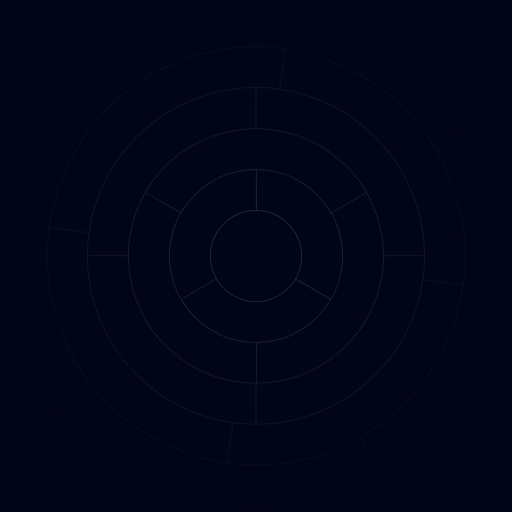
t = 0.00 s
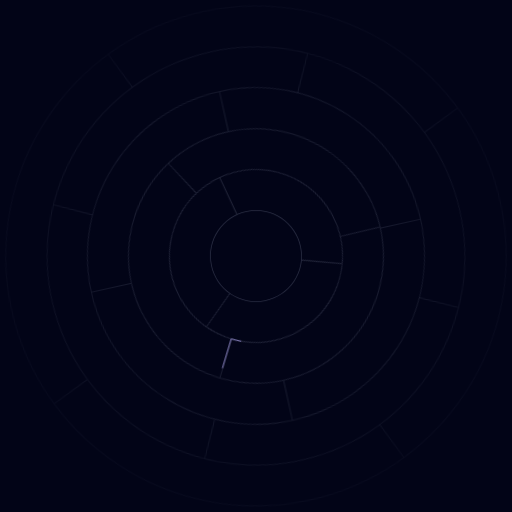
t = 1.67 s
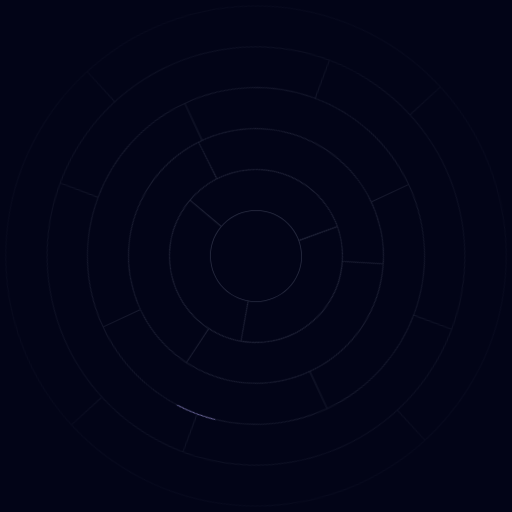
t = 3.33 s
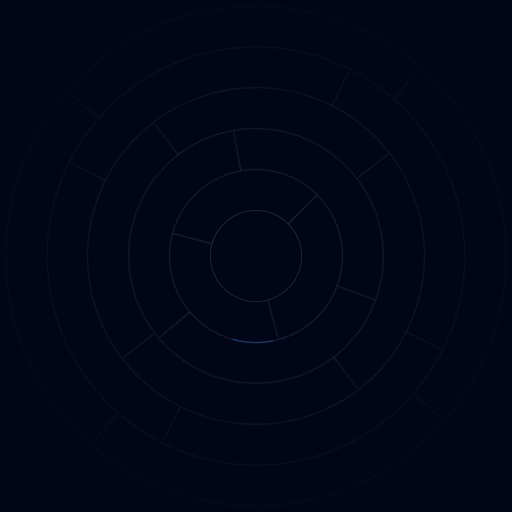
t = 5.00 s
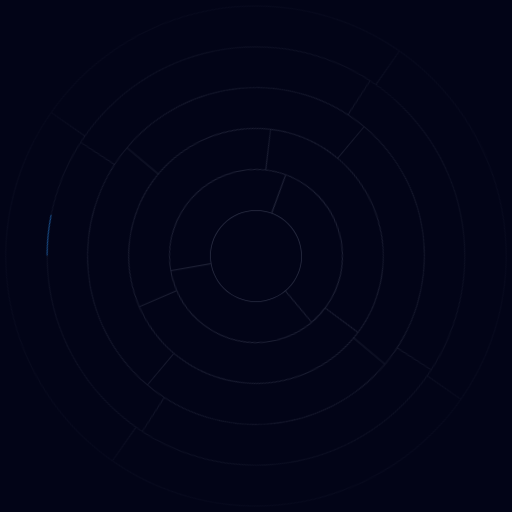
t = 6.67 s
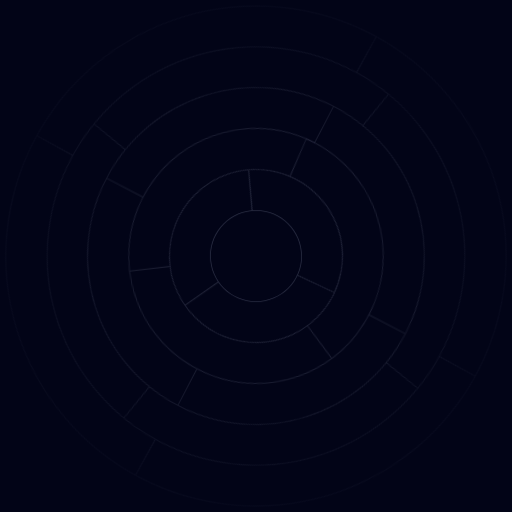
t = 8.33 s

The animated SVG that drew these frames (rendered in a browser with its animation timeline set to each time). Animation: 28 CSS @keyframes rules; frames cover the first 8.33 s, repeats indefinitely.

<svg xmlns="http://www.w3.org/2000/svg" viewBox="0 0 3000 3000" style="background: #020417">
<style>
  /* <![CDATA[ */

  #c2--360 {
    animation: c2--360 24s linear infinite;
  }

  @keyframes c2--360 {
    0% {
      transform: translate(1500px, 1500px) rotate(0deg) translate(-1500px, -1500px);
    }
    100% {
      transform: translate(1500px, 1500px) rotate(-360deg) translate(-1500px, -1500px);
    }
  }

  #c3-240 {
    animation: c3-240 24s linear infinite;
  }

  @keyframes c3-240 {
    0% {
      transform: translate(1500px, 1500px) rotate(0deg) translate(-1500px, -1500px);
    }
    100% {
      transform: translate(1500px, 1500px) rotate(240deg) translate(-1500px, -1500px);
    }
  }

  #c4--180 {
    animation: c4--180 24s linear infinite;
  }

  @keyframes c4--180 {
    0% {
      transform: translate(1500px, 1500px) rotate(0deg) translate(-1500px, -1500px);
    }
    100% {
      transform: translate(1500px, 1500px) rotate(-180deg) translate(-1500px, -1500px);
    }
  }

  #c5-90 {
    animation: c5-90 24s linear infinite;
  }

  @keyframes c5-90 {
    0% {
      transform: translate(1500px, 1500px) rotate(0deg) translate(-1500px, -1500px);
    }
    100% {
      transform: translate(1500px, 1500px) rotate(90deg) translate(-1500px, -1500px);
    }
  }

  #c6--90 {
    animation: c6--90 24s linear infinite;
  }

  @keyframes c6--90 {
    0% {
      transform: translate(1500px, 1500px) rotate(0deg) translate(-1500px, -1500px);
    }
    100% {
      transform: translate(1500px, 1500px) rotate(-90deg) translate(-1500px, -1500px);
    }
  }

  #c1-c2-c {
    stroke-dasharray: 240 1876;
    stroke-dashoffset: 2356;
    animation: c1-c2-c 24s linear infinite;
  }

  @keyframes c1-c2-c {
    0% {
      stroke-dashoffset: 2356;
    }
    4.3%, 100% {
      stroke-dashoffset: 4472;
    }
    0%, 4.3%, 100% {
      opacity: 0;
    }
    1%, 3.3% {
      opacity: 1;
    }
    0% {
      transform: translate(1500px, 1500px) rotate(0deg) translate(-1500px, -1500px);
    }
    100% {
      transform: translate(1500px, 1500px) rotate(-360deg) translate(-1500px, -1500px);
    }
  }

  #c3-c2-cc {
    stroke-dasharray: 240 2211;
    stroke-dashoffset: 2691;
    animation: c3-c2-cc 24s linear infinite;
  }

  @keyframes c3-c2-cc {
    0%, 4.3% {
      stroke-dashoffset: 2691;
    }
    8.7%, 100% {
      stroke-dashoffset: 240;
    }
    0%, 4.3%, 8.7%, 100% {
      opacity: 0;
    }
    5.3%, 7.7% {
      opacity: 1;
    }
    0% {
      transform: translate(1500px, 1500px) rotate(0deg) translate(-1500px, -1500px);
    }
    100% {
      transform: translate(1500px, 1500px) rotate(240deg) translate(-1500px, -1500px);
    }
  }

  #c4-c3-c {
    stroke-dasharray: 240 2967;
    stroke-dashoffset: 3447;
    animation: c4-c3-c 24s linear infinite;
  }

  @keyframes c4-c3-c {
    0%, 8.7% {
      stroke-dashoffset: 3447;
    }
    13.0%, 100% {
      stroke-dashoffset: 6654;
    }
    0%, 8.7%, 13.0%, 100% {
      opacity: 0;
    }
    9.7%, 12.0% {
      opacity: 1;
    }
    0% {
      transform: translate(1500px, 1500px) rotate(0deg) translate(-1500px, -1500px);
    }
    100% {
      transform: translate(1500px, 1500px) rotate(-180deg) translate(-1500px, -1500px);
    }
  }

  #c4-cc {
    stroke-dasharray: 240 1553;
    stroke-dashoffset: 2033;
    animation: c4-cc 24s linear infinite;
  }

  @keyframes c4-cc {
    0%, 13.0% {
      stroke-dashoffset: 2033;
    }
    17.4%, 100% {
      stroke-dashoffset: 240;
    }
    0%, 13.0%, 17.4%, 100% {
      opacity: 0;
    }
    14.0%, 16.4% {
      opacity: 1;
    }
    0% {
      transform: translate(1500px, 1500px) rotate(0deg) translate(-1500px, -1500px);
    }
    100% {
      transform: translate(1500px, 1500px) rotate(-180deg) translate(-1500px, -1500px);
    }
  }

  #c3-c2-2-cc {
    stroke-dasharray: 240 2211;
    stroke-dashoffset: 2691;
    animation: c3-c2-2-cc 24s linear infinite;
  }

  @keyframes c3-c2-2-cc {
    0%, 17.4% {
      stroke-dashoffset: 2691;
    }
    21.7%, 100% {
      stroke-dashoffset: 240;
    }
    0%, 17.4%, 21.7%, 100% {
      opacity: 0;
    }
    18.4%, 20.7% {
      opacity: 1;
    }
    0% {
      transform: translate(1500px, 1500px) rotate(0deg) translate(-1500px, -1500px);
    }
    100% {
      transform: translate(1500px, 1500px) rotate(240deg) translate(-1500px, -1500px);
    }
  }

  #c2-c1-cc {
    stroke-dasharray: 240 1277;
    stroke-dashoffset: 1757;
    animation: c2-c1-cc 24s linear infinite;
  }

  @keyframes c2-c1-cc {
    0%, 21.7% {
      stroke-dashoffset: 1757;
    }
    26.1%, 100% {
      stroke-dashoffset: 240;
    }
    0%, 21.7%, 26.1%, 100% {
      opacity: 0;
    }
    22.7%, 25.1% {
      opacity: 1;
    }
    0% {
      transform: translate(1500px, 1500px) rotate(0deg) translate(-1500px, -1500px);
    }
    100% {
      transform: translate(1500px, 1500px) rotate(-360deg) translate(-1500px, -1500px);
    }
  }

  #c5-c4-c {
    stroke-dasharray: 240 3131;
    stroke-dashoffset: 3611;
    animation: c5-c4-c 24s linear infinite;
  }

  @keyframes c5-c4-c {
    0%, 26.1% {
      stroke-dashoffset: 3611;
    }
    30.4%, 100% {
      stroke-dashoffset: 6982;
    }
    0%, 26.1%, 30.4%, 100% {
      opacity: 0;
    }
    27.1%, 29.4% {
      opacity: 1;
    }
    0% {
      transform: translate(1500px, 1500px) rotate(0deg) translate(-1500px, -1500px);
    }
    100% {
      transform: translate(1500px, 1500px) rotate(90deg) translate(-1500px, -1500px);
    }
  }

  #c4-c3-2-c {
    stroke-dasharray: 240 2967;
    stroke-dashoffset: 3447;
    animation: c4-c3-2-c 24s linear infinite;
  }

  @keyframes c4-c3-2-c {
    0%, 30.4% {
      stroke-dashoffset: 3447;
    }
    34.8%, 100% {
      stroke-dashoffset: 6654;
    }
    0%, 30.4%, 34.8%, 100% {
      opacity: 0;
    }
    31.4%, 33.8% {
      opacity: 1;
    }
    0% {
      transform: translate(1500px, 1500px) rotate(0deg) translate(-1500px, -1500px);
    }
    100% {
      transform: translate(1500px, 1500px) rotate(-180deg) translate(-1500px, -1500px);
    }
  }

  #c4-2-cc {
    stroke-dasharray: 240 1553;
    stroke-dashoffset: 2033;
    animation: c4-2-cc 24s linear infinite;
  }

  @keyframes c4-2-cc {
    0%, 34.8% {
      stroke-dashoffset: 2033;
    }
    39.1%, 100% {
      stroke-dashoffset: 240;
    }
    0%, 34.8%, 39.1%, 100% {
      opacity: 0;
    }
    35.8%, 38.1% {
      opacity: 1;
    }
    0% {
      transform: translate(1500px, 1500px) rotate(0deg) translate(-1500px, -1500px);
    }
    100% {
      transform: translate(1500px, 1500px) rotate(-180deg) translate(-1500px, -1500px);
    }
  }

  #c3-c2-3-cc {
    stroke-dasharray: 240 2211;
    stroke-dashoffset: 2691;
    animation: c3-c2-3-cc 24s linear infinite;
  }

  @keyframes c3-c2-3-cc {
    0%, 39.1% {
      stroke-dashoffset: 2691;
    }
    43.5%, 100% {
      stroke-dashoffset: 240;
    }
    0%, 39.1%, 43.5%, 100% {
      opacity: 0;
    }
    40.1%, 42.5% {
      opacity: 1;
    }
    0% {
      transform: translate(1500px, 1500px) rotate(0deg) translate(-1500px, -1500px);
    }
    100% {
      transform: translate(1500px, 1500px) rotate(240deg) translate(-1500px, -1500px);
    }
  }

  #c4-c5-cc {
    stroke-dasharray: 240 2968;
    stroke-dashoffset: 3448;
    animation: c4-c5-cc 24s linear infinite;
  }

  @keyframes c4-c5-cc {
    0%, 43.5% {
      stroke-dashoffset: 3448;
    }
    47.8%, 100% {
      stroke-dashoffset: 240;
    }
    0%, 43.5%, 47.8%, 100% {
      opacity: 0;
    }
    44.5%, 46.8% {
      opacity: 1;
    }
    0% {
      transform: translate(1500px, 1500px) rotate(0deg) translate(-1500px, -1500px);
    }
    100% {
      transform: translate(1500px, 1500px) rotate(90deg) translate(-1500px, -1500px);
    }
  }

  #c3-c2-4-cc {
    stroke-dasharray: 240 2211;
    stroke-dashoffset: 2691;
    animation: c3-c2-4-cc 24s linear infinite;
  }

  @keyframes c3-c2-4-cc {
    0%, 47.8% {
      stroke-dashoffset: 2691;
    }
    52.2%, 100% {
      stroke-dashoffset: 240;
    }
    0%, 47.8%, 52.2%, 100% {
      opacity: 0;
    }
    48.8%, 51.2% {
      opacity: 1;
    }
    0% {
      transform: translate(1500px, 1500px) rotate(0deg) translate(-1500px, -1500px);
    }
    100% {
      transform: translate(1500px, 1500px) rotate(240deg) translate(-1500px, -1500px);
    }
  }

  #c5-c4-2-c {
    stroke-dasharray: 240 3131;
    stroke-dashoffset: 3611;
    animation: c5-c4-2-c 24s linear infinite;
  }

  @keyframes c5-c4-2-c {
    0%, 52.2% {
      stroke-dashoffset: 3611;
    }
    56.5%, 100% {
      stroke-dashoffset: 6982;
    }
    0%, 52.2%, 56.5%, 100% {
      opacity: 0;
    }
    53.2%, 55.5% {
      opacity: 1;
    }
    0% {
      transform: translate(1500px, 1500px) rotate(0deg) translate(-1500px, -1500px);
    }
    100% {
      transform: translate(1500px, 1500px) rotate(90deg) translate(-1500px, -1500px);
    }
  }

  #c1-c2-2-c {
    stroke-dasharray: 240 1876;
    stroke-dashoffset: 2356;
    animation: c1-c2-2-c 24s linear infinite;
  }

  @keyframes c1-c2-2-c {
    0%, 56.5% {
      stroke-dashoffset: 2356;
    }
    60.9%, 100% {
      stroke-dashoffset: 4472;
    }
    0%, 56.5%, 60.9%, 100% {
      opacity: 0;
    }
    57.5%, 59.9% {
      opacity: 1;
    }
    0% {
      transform: translate(1500px, 1500px) rotate(0deg) translate(-1500px, -1500px);
    }
    100% {
      transform: translate(1500px, 1500px) rotate(-360deg) translate(-1500px, -1500px);
    }
  }

  #c4-c3-3-c {
    stroke-dasharray: 240 2967;
    stroke-dashoffset: 3447;
    animation: c4-c3-3-c 24s linear infinite;
  }

  @keyframes c4-c3-3-c {
    0%, 60.9% {
      stroke-dashoffset: 3447;
    }
    65.2%, 100% {
      stroke-dashoffset: 6654;
    }
    0%, 60.9%, 65.2%, 100% {
      opacity: 0;
    }
    61.9%, 64.2% {
      opacity: 1;
    }
    0% {
      transform: translate(1500px, 1500px) rotate(0deg) translate(-1500px, -1500px);
    }
    100% {
      transform: translate(1500px, 1500px) rotate(-180deg) translate(-1500px, -1500px);
    }
  }

  #c2-c1-2-cc {
    stroke-dasharray: 240 1277;
    stroke-dashoffset: 1757;
    animation: c2-c1-2-cc 24s linear infinite;
  }

  @keyframes c2-c1-2-cc {
    0%, 65.2% {
      stroke-dashoffset: 1757;
    }
    69.6%, 100% {
      stroke-dashoffset: 240;
    }
    0%, 65.2%, 69.6%, 100% {
      opacity: 0;
    }
    66.2%, 68.6% {
      opacity: 1;
    }
    0% {
      transform: translate(1500px, 1500px) rotate(0deg) translate(-1500px, -1500px);
    }
    100% {
      transform: translate(1500px, 1500px) rotate(-360deg) translate(-1500px, -1500px);
    }
  }

  #c4-c5-2-cc {
    stroke-dasharray: 240 2968;
    stroke-dashoffset: 3448;
    animation: c4-c5-2-cc 24s linear infinite;
  }

  @keyframes c4-c5-2-cc {
    0%, 69.6% {
      stroke-dashoffset: 3448;
    }
    73.9%, 100% {
      stroke-dashoffset: 240;
    }
    0%, 69.6%, 73.9%, 100% {
      opacity: 0;
    }
    70.6%, 72.9% {
      opacity: 1;
    }
    0% {
      transform: translate(1500px, 1500px) rotate(0deg) translate(-1500px, -1500px);
    }
    100% {
      transform: translate(1500px, 1500px) rotate(90deg) translate(-1500px, -1500px);
    }
  }

  #c1-c2-3-c {
    stroke-dasharray: 240 1876;
    stroke-dashoffset: 2356;
    animation: c1-c2-3-c 24s linear infinite;
  }

  @keyframes c1-c2-3-c {
    0%, 73.9% {
      stroke-dashoffset: 2356;
    }
    78.3%, 100% {
      stroke-dashoffset: 4472;
    }
    0%, 73.9%, 78.3%, 100% {
      opacity: 0;
    }
    74.9%, 77.3% {
      opacity: 1;
    }
    0% {
      transform: translate(1500px, 1500px) rotate(0deg) translate(-1500px, -1500px);
    }
    100% {
      transform: translate(1500px, 1500px) rotate(-360deg) translate(-1500px, -1500px);
    }
  }

  #c2-c3-c {
    stroke-dasharray: 240 2211;
    stroke-dashoffset: 2691;
    animation: c2-c3-c 24s linear infinite;
  }

  @keyframes c2-c3-c {
    0%, 78.3% {
      stroke-dashoffset: 2691;
    }
    82.6%, 100% {
      stroke-dashoffset: 5142;
    }
    0%, 78.3%, 82.6%, 100% {
      opacity: 0;
    }
    79.3%, 81.6% {
      opacity: 1;
    }
    0% {
      transform: translate(1500px, 1500px) rotate(0deg) translate(-1500px, -1500px);
    }
    100% {
      transform: translate(1500px, 1500px) rotate(240deg) translate(-1500px, -1500px);
    }
  }

  #c2-c3-2-c {
    stroke-dasharray: 240 2148;
    stroke-dashoffset: 2628;
    animation: c2-c3-2-c 24s linear infinite;
  }

  @keyframes c2-c3-2-c {
    0%, 82.6% {
      stroke-dashoffset: 2628;
    }
    87.0%, 100% {
      stroke-dashoffset: 5016;
    }
    0%, 82.6%, 87.0%, 100% {
      opacity: 0;
    }
    83.6%, 86.0% {
      opacity: 1;
    }
    0% {
      transform: translate(1500px, 1500px) rotate(0deg) translate(-1500px, -1500px);
    }
    100% {
      transform: translate(1500px, 1500px) rotate(240deg) translate(-1500px, -1500px);
    }
  }

  #c4-c5-3-cc {
    stroke-dasharray: 240 2968;
    stroke-dashoffset: 3448;
    animation: c4-c5-3-cc 24s linear infinite;
  }

  @keyframes c4-c5-3-cc {
    0%, 87.0% {
      stroke-dashoffset: 3448;
    }
    91.3%, 100% {
      stroke-dashoffset: 240;
    }
    0%, 87.0%, 91.3%, 100% {
      opacity: 0;
    }
    88.0%, 90.3% {
      opacity: 1;
    }
    0% {
      transform: translate(1500px, 1500px) rotate(0deg) translate(-1500px, -1500px);
    }
    100% {
      transform: translate(1500px, 1500px) rotate(90deg) translate(-1500px, -1500px);
    }
  }

  #c5-c4-3-c {
    stroke-dasharray: 240 3063;
    stroke-dashoffset: 3543;
    animation: c5-c4-3-c 24s linear infinite;
  }

  @keyframes c5-c4-3-c {
    0%, 91.3% {
      stroke-dashoffset: 3543;
    }
    95.7%, 100% {
      stroke-dashoffset: 6846;
    }
    0%, 91.3%, 95.7%, 100% {
      opacity: 0;
    }
    92.3%, 94.7% {
      opacity: 1;
    }
    0% {
      transform: translate(1500px, 1500px) rotate(0deg) translate(-1500px, -1500px);
    }
    100% {
      transform: translate(1500px, 1500px) rotate(90deg) translate(-1500px, -1500px);
    }
  }

  #c4-3-cc {
    stroke-dasharray: 240 1553;
    stroke-dashoffset: 2033;
    animation: c4-3-cc 24s linear infinite;
  }

  @keyframes c4-3-cc {
    0%, 95.7% {
      stroke-dashoffset: 2033;
    }
    99.6%, 100% {
      stroke-dashoffset: 240;
    }
    0%, 95.7%, 99.6%, 100% {
      opacity: 0;
    }
    96.7%, 98.6% {
      opacity: 1;
    }
    0% {
      transform: translate(1500px, 1500px) rotate(0deg) translate(-1500px, -1500px);
    }
    100% {
      transform: translate(1500px, 1500px) rotate(-180deg) translate(-1500px, -1500px);
    }
  }

  /* ]]> */
</style>
  <g id="circles">
    <radialGradient id="grd1" cx="-235.77" cy="1187.77" r="744" gradientTransform="matrix(2.28 0 0 -2.28 2037.72 4208.91)" gradientUnits="userSpaceOnUse">
      <stop offset="0" stop-color="#34384e"/>
      <stop offset=".5" stop-color="#34384e" stop-opacity=".5"/>
      <stop offset="1" stop-color="#34384e" stop-opacity="0"/>
    </radialGradient>
    <path id="c6--90" fill="url(#grd1)" d="M2853 929.1c-74-174.7-179.8-331.5-314.7-466.2-134.9-134.7-291.9-240.5-466.8-314.3C1890.5 72 1698.2 33.2 1500 33.2S1109.5 72 928.4 148.5c-174.9 73.9-331.9 179.6-466.8 314.3C326.8 597.6 220.9 754.4 147 929.1 70.4 1109.9 31.6 1302 31.6 1500s38.8 390.1 115.4 570.9c74 174.7 179.8 331.5 314.7 466.2 134.9 134.7 291.9 240.5 466.8 314.3 181 76.5 373.3 115.3 571.6 115.3s390.5-38.8 571.6-115.3c174.9-73.9 331.9-179.6 466.8-314.3 134.9-134.7 240.7-291.6 314.7-466.2 76.6-180.8 115.4-372.9 115.4-570.9s-39-390.1-115.6-570.9zm-4.2 1140c-73.7 174.1-179.3 330.5-313.7 464.8a1463.37 1463.37 0 0 1-301.2 231.6l-118.2-204.8-4 2.3 118.2 204.8c-51.5 29.6-105 56.2-160.2 79.5-180.5 76.2-372.2 114.9-569.8 114.9s-389.3-38.7-569.8-114.9c-174.3-73.6-330.9-179.1-465.3-313.4a1462.96 1462.96 0 0 1-231.7-300.6L437 2115.6l-2.3-4-203.8 117.7c-29.7-51.5-56.3-105-79.7-160.2-76.3-180.3-115-371.8-115-569.1s38.7-388.9 115-569.1c73.7-174.1 179.3-330.5 313.7-464.8 91-90.9 192.2-168.6 302.2-232.2l118.8 205.7 4-2.3L771 231.6c51.2-29.4 104.3-55.7 159.2-78.9C1110.7 76.5 1302.4 37.8 1500 37.8s389.3 38.7 569.8 114.9c174.3 73.6 330.9 179.1 465.3 313.4 90.4 90.3 167.7 190.6 231.1 299.5l-205 118.2 2.3 4 205-118.2c30 51.9 56.8 105.7 80.3 161.3 76.3 180.3 115 371.8 115 569.1s-38.6 388.9-115 569.1z"/>
    <radialGradient id="grd2" cx="-186.69" cy="901.46" r="744" gradientTransform="matrix(.85 2.11 2.11 -.85 -246.75 2664.95)" gradientUnits="userSpaceOnUse">
      <stop offset="0" stop-color="#34384e"/>
      <stop offset=".5" stop-color="#34384e" stop-opacity=".5"/>
      <stop offset="1" stop-color="#34384e" stop-opacity="0"/>
    </radialGradient>
    <path id="c5-90" fill="url(#grd2)" d="M2366.3 2370.5c112.2-112 200.6-243.3 262.7-390 62.1-146.8 94.9-301.6 97.3-460.4 2.5-164.3-27.7-325.6-89.8-479.3-62.1-153.7-152.4-290.7-268.4-407.2-112-112.5-243.2-201.1-389.8-263.5-146.6-62.4-301.4-95.4-459.9-98.1-164.1-2.8-325.1 27.3-478.6 89.3s-290 152.2-406.1 268.2c-112.2 112-200.6 243.3-262.7 390-62.1 146.7-94.9 301.6-97.3 460.4-2.5 164.3 27.7 325.6 89.8 479.3s152.4 290.7 268.4 407.2c112 112.5 243.2 201.1 389.8 263.5 146.6 62.4 301.4 95.4 459.9 98.1 164.1 2.8 325.1-27.3 478.6-89.3s290-152.2 406.1-268.2zm-884.7 352.9c-49.9-.8-99.4-4.7-148.4-11.6l32.3-230.6-4.5-.6-32.3 230.6c-104.5-15-206.7-43.6-305.2-85.5-146.1-62.2-276.8-150.5-388.4-262.6-115.6-116-205.5-252.5-267.4-405.6s-92-313.8-89.4-477.5c.8-49.3 4.5-98.2 11.1-146.7l231.4 33.1.6-4.5-231.4-33.1c14.8-105.3 43.3-208.3 85.3-307.5 61.9-146.2 150-276.9 261.7-388.6 115.7-115.6 251.9-205.5 404.7-267.2 152.9-61.8 313.3-91.7 476.8-88.9 50.7.9 100.9 4.8 150.7 11.9l-33 234.6 4.5.6 33-234.6c103.7 15.1 205.2 43.6 303 85.2 146.1 62.2 276.8 150.5 388.4 262.6 115.6 116 205.5 252.5 267.4 405.6 61.9 153.2 92 313.8 89.4 477.5-.8 50.1-4.6 99.8-11.4 148.9l-233.5-32.8-.6 4.5 233.4 32.8a1224.76 1224.76 0 0 1-84.9 305.2c-61.9 146.2-150 276.9-261.7 388.6-115.7 115.6-251.9 205.5-404.8 267.2-152.9 61.9-313.3 91.8-476.8 89z"/>
    <radialGradient id="grd3" cx="-235.77" cy="1187.77" r="744" gradientTransform="matrix(2.28 0 0 -2.28 2037.72 4208.91)" gradientUnits="userSpaceOnUse">
      <stop offset="0" stop-color="#34384e"/>
      <stop offset=".5" stop-color="#34384e" stop-opacity=".5"/>
      <stop offset="1" stop-color="#34384e" stop-opacity="0"/>
    </radialGradient>
    <path id="c4--180" fill="url(#grd3)" d="M2412 1115.2a986.57 986.57 0 0 0-212.1-314.3c-90.9-90.8-196.8-162.1-314.6-211.9-122-51.6-251.7-77.7-385.3-77.7s-263.2 26.1-385.3 77.7C996.9 638.8 891 710.1 800.1 800.9c-90.9 90.8-162.3 196.5-212.1 314.3-51.6 121.9-77.8 251.4-77.8 384.8s26.2 262.9 77.8 384.8a986.57 986.57 0 0 0 212.1 314.3c90.9 90.8 196.8 162.1 314.6 211.9 122 51.6 251.7 77.7 385.3 77.7s263.2-26.1 385.3-77.7c117.9-49.8 223.7-121.1 314.6-211.9 90.9-90.8 162.3-196.5 212.1-314.3 51.6-121.9 77.8-251.4 77.8-384.8s-26.2-262.9-77.8-384.8zm-4.2 767.9c-49.6 117.2-120.7 222.4-211.1 312.8a982.78 982.78 0 0 1-313.2 210.9c-120.8 51-249 77-381.2 77.3l.1-237.7h-4.6l-.1 237.7c-132.2-.3-260.5-26.3-381.2-77.3a982.78 982.78 0 0 1-313.2-210.9c-90.5-90.4-161.5-195.6-211.1-312.8-51.2-121-77.3-249.5-77.4-381.9l235.4.1v-4.6l-235.4-.1c.4-131.6 26.5-259.4 77.4-379.6 49.6-117.2 120.7-222.4 211.1-312.8a982.78 982.78 0 0 1 313.2-210.9c120.8-51 249-77 381.2-77.3v237.2h4.6V515.9c132.2.3 260.5 26.3 381.2 77.3a982.78 982.78 0 0 1 313.2 210.9c90.5 90.4 161.5 195.6 211.1 312.8 50.9 120.3 77 248 77.4 379.6l-237.7.1v4.6l237.7-.1c-.1 132.5-26.1 261-77.4 382z"/>
    <radialGradient id="grd4" cx="-235.77" cy="1187.77" r="744" gradientTransform="matrix(2.28 0 0 -2.28 2037.72 4208.91)" gradientUnits="userSpaceOnUse">
      <stop offset="0" stop-color="#34384e"/>
      <stop offset=".5" stop-color="#34384e" stop-opacity=".5"/>
      <stop offset="1" stop-color="#34384e" stop-opacity="0"/>
    </radialGradient>
    <path id="c3-240" fill="url(#grd4)" d="M2029.8 971c-141.5-141.3-329.6-219.1-529.8-219.1S1111.7 829.7 970.2 971c-141.5 141.3-219.4 329.1-219.4 529 0 199.8 77.9 387.7 219.4 529s329.6 219.1 529.8 219.1 388.3-77.8 529.8-219.1c141.5-141.3 219.4-329.1 219.4-529 0-199.8-77.9-387.7-219.4-529zm-3.3 1054.7c-139.7 139.4-325 216.6-522.4 217.7v-234.5h-4.6v234.6c-198.8-.1-385.6-77.4-526.2-217.8-140.6-140.4-218.1-327.1-218.1-525.7 0-131.6 34.1-258 98-369.2l203.9 117.9 2.3-4-203.8-117.9a745.82 745.82 0 0 1 117.8-152.6C1114 833.8 1301 756.4 1499.9 756.4s385.9 77.3 526.5 217.8c46.6 46.5 86.2 98.2 118.4 153.6l-204.2 117.9 2.3 4 204.2-117.9c63.5 110.9 97.4 237 97.4 368.2.1 198.6-77.3 385.3-218 525.7z"/>
    <radialGradient id="grd5" cx="-235.77" cy="1187.77" r="744" gradientTransform="matrix(2.28 0 0 -2.28 2037.72 4208.91)" gradientUnits="userSpaceOnUse">
      <stop offset="0" stop-color="#34384e"/>
      <stop offset=".5" stop-color="#34384e" stop-opacity=".5"/>
      <stop offset="1" stop-color="#34384e" stop-opacity="0"/>
    </radialGradient>
    <path id="c2--360" fill="url(#grd5)" d="M1860.3 1140.1C1764.1 1044 1636.1 991 1500 991c-136.1 0-264.1 52.9-360.3 149.1-96.2 96.1-149.2 223.9-149.2 359.9s53 263.8 149.2 359.9c96.2 96.1 224.2 149.1 360.3 149.1 136.1 0 264.1-52.9 360.3-149.1 96.2-96.1 149.2-223.9 149.2-359.9s-53-263.8-149.2-359.9zm-3.2 716.6c-95.4 95.3-222.2 147.7-357.1 147.7-134.9 0-261.7-52.5-357.1-147.7a509.14 509.14 0 0 1-78.9-101.8l205.6-118.7-2.3-4-205.6 118.8c-43.5-75.5-66.7-161.5-66.7-251 0-134.7 52.5-261.4 147.9-356.7 95.2-95 221.6-147.5 356.1-147.7l-.1 235.7h4.6l.1-235.6c133.5.9 258.9 53.3 353.5 147.7 95.4 95.3 147.9 221.9 147.9 356.7 0 89.5-23.2 175.3-66.7 250.9l-204.7-118.1-2.3 4L1936 1755c-21.6 36.5-48 70.7-78.9 101.7z"/>
    <radialGradient id="grd6" cx="-235.77" cy="1187.77" r="744" gradientTransform="matrix(2.28 0 0 -2.28 2037.72 4208.91)" gradientUnits="userSpaceOnUse">
      <stop offset="0" stop-color="#34384e"/>
      <stop offset=".5" stop-color="#34384e" stop-opacity=".5"/>
      <stop offset="1" stop-color="#34384e" stop-opacity="0"/>
    </radialGradient>
    <path id="c1" fill="url(#grd6)" d="M1500 1231c-148.5 0-269.3 120.7-269.3 269s120.8 269 269.3 269 269.3-120.7 269.3-269-120.8-269-269.3-269zm0 533.4c-146 0-264.7-118.6-264.7-264.4 0-145.8 118.7-264.4 264.7-264.4s264.7 118.6 264.7 264.4c0 145.8-118.7 264.4-264.7 264.4z"/>
  </g>
  <g id="lines" fill="none" stroke-width="4" stroke-linejoin="round">
    <path id="c1-c2-c" stroke="#2775CA" d="M2007 1500c0-280-227-507-507-507v240c-147.5 0-267 119.5-267 267s119.5 267 267 267"/>
    <path id="c3-c2-cc" stroke="#B5AAF9" d="M753 1500c0 412.6 334.4 747 747 747v-240c280 0 507-227 507-507"/>
    <path id="c4-c3-c" stroke="#FF4836" d="M2247 1500c0-412.6-334.4-747-747-747V512c-545.7 0-988 442.3-988 988"/>
    <path id="c4-cc" stroke="#B5AAF9" d="M644.4 1994c272.8 472.6 877.1 634.5 1349.6 361.6"/>
    <path id="c3-c2-2-cc" stroke="#2775CA" d="M753 1500c0 412.6 334.4 747 747 747v-240c280 0 507-227 507-507"/>
    <path id="c2-c1-cc" stroke="#FF4836" d="M1500 2007c187.6 0 351.4-101.9 439.1-253.3v-.2l-207.8-120v.1c22.7-39.3 35.8-84.9 35.8-133.6 0-129-91.5-236.7-213.2-261.6"/>
    <path id="c5-c4-c" stroke="#1E75CA" d="M1207 556.2c-360.2 111.7-632.2 424-685.4 806.2h-.6l-233.2-32.8C280 1385.3 276 1442.2 276 1500c0 568 386.8 1045.6 911.4 1183.7"/>
    <path id="c4-c3-2-c" stroke="#B5AAF9" d="M2247 1500c0-412.6-334.4-747-747-747V512c-545.7 0-988 442.3-988 988"/>
    <path id="c4-2-cc" stroke="#FFE55D" d="M644.4 1994c272.8 472.6 877.1 634.5 1349.6 361.6"/>
    <path id="c3-c2-3-cc" stroke="#2871C2" d="M753 1500c0 412.6 334.4 747 747 747v-240c280 0 507-227 507-507"/>
    <path id="c4-c5-cc" stroke="#FF4836" d="M2355.6 1006c-158.1-273.8-427.5-443.4-718-484.4l32.8-233.7c-630.2-89.2-1231.3 323.1-1367 955"/>
    <path id="c3-c2-4-cc" stroke="#FF4836" d="M1873.5 2146.9c357.3-206.3 479.7-663.1 273.4-1020.4l-207.8 120c-140-242.5-450.1-325.6-692.6-185.6"/>
    <path id="c5-c4-2-c" stroke="#FFE55D" d="M600.9 1910.2c137.6 301 421.9 521 761.5 568.3l-32.8 233.7c55.7 7.8 112.6 11.8 170.4 11.8 587.9 0 1079-414.5 1197-967.2"/>
    <path id="c1-c2-2-c" stroke="#FF4836" d="M2007 1500c0-280-227-507-507-507v240c-147.5 0-267 119.5-267 267s119.5 267 267 267"/>
    <path id="c4-c3-3-c" stroke="#2A63A7" d="M2247 1500c0-412.6-334.4-747-747-747V512c-545.7 0-988 442.3-988 988"/>
    <path id="c2-c1-2-cc" stroke="#FF4836" d="M1500 2007c187.6 0 351.4-101.9 439.1-253.3v-.2l-207.8-120v.1c22.7-39.3 35.8-84.9 35.8-133.6 0-129-91.5-236.7-213.2-261.6"/>
    <path id="c4-c5-2-cc" stroke="#FFE55D" d="M2355.6 1006c-158.1-273.8-427.5-443.4-718-484.4l32.8-233.7c-630.2-89.2-1231.3 323.1-1367 955"/>
    <path id="c1-c2-3-c" stroke="#B5AAF9" d="M2007 1500c0-280-227-507-507-507v240c-147.5 0-267 119.5-267 267s119.5 267 267 267"/>
    <path id="c2-c3-c" stroke="#2A63A7" d="M753 1500c0 412.6 334.4 747 747 747v-240c280 0 507-227 507-507"/>
    <path id="c2-c3-2-c" stroke="#FFE55D" d="M1816.3 823.1c-96.1-45-203.3-70.1-316.3-70.1-276.5 0-517.9 150.2-647.1 373.5l207.9 120A505.24 505.24 0 0 0 993 1500c0 188.2 102.6 352.5 254.9 440"/>
    <path id="c4-c5-3-cc" stroke="#FF4836" d="M2355.6 1006c-158.1-273.8-427.5-443.4-718-484.4l32.8-233.7c-630.2-89.2-1231.3 323.1-1367 955"/>
    <path id="c5-c4-3-c" stroke="#2775CA" d="M600.9 1910.2c137.6 301 421.9 521 761.5 568.3l-32.8 233.7c55.7 7.8 112.6 11.8 170.4 11.8 587.9 0 1079-414.5 1197-967.2"/>
    <path id="c4-3-cc" stroke="#FFE55D" d="M801.4 801.4c-385.8 385.8-385.8 1011.4 0 1397.2"/>
  </g>
</svg>
